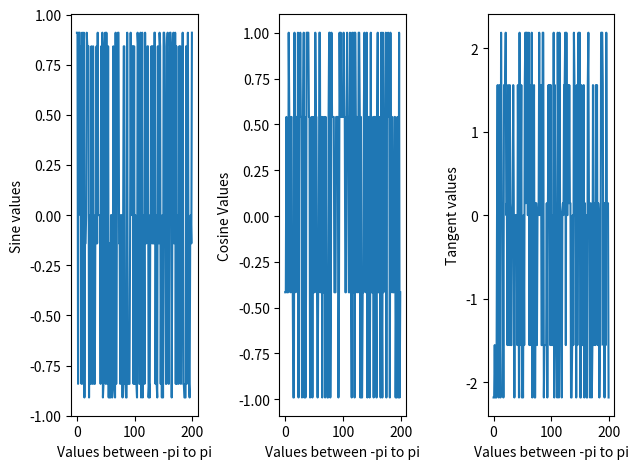

Write Python code to recreate this figure.
import numpy as np
import scipy.constants as scipy
import matplotlib.pyplot as plt

arr_1=np.array(np.random.randint(-(scipy.pi),scipy.pi, size=200))
print(arr_1)
sin_value=np.sin(arr_1)
cos_value=np.cos(arr_1)
tan_value=np.tan(arr_1)

plt.subplot(1,3,1)
plt.plot(sin_value)
plt.xlabel("Values between -pi to pi")
plt.ylabel("Sine values")

plt.subplot(1,3,2)
plt.plot(cos_value)
plt.xlabel("Values between -pi to pi")
plt.ylabel("Cosine Values")

plt.subplot(1,3,3)
plt.plot(tan_value)
plt.xlabel("Values between -pi to pi")
plt.ylabel("Tangent values")

plt.tight_layout()
plt.show()